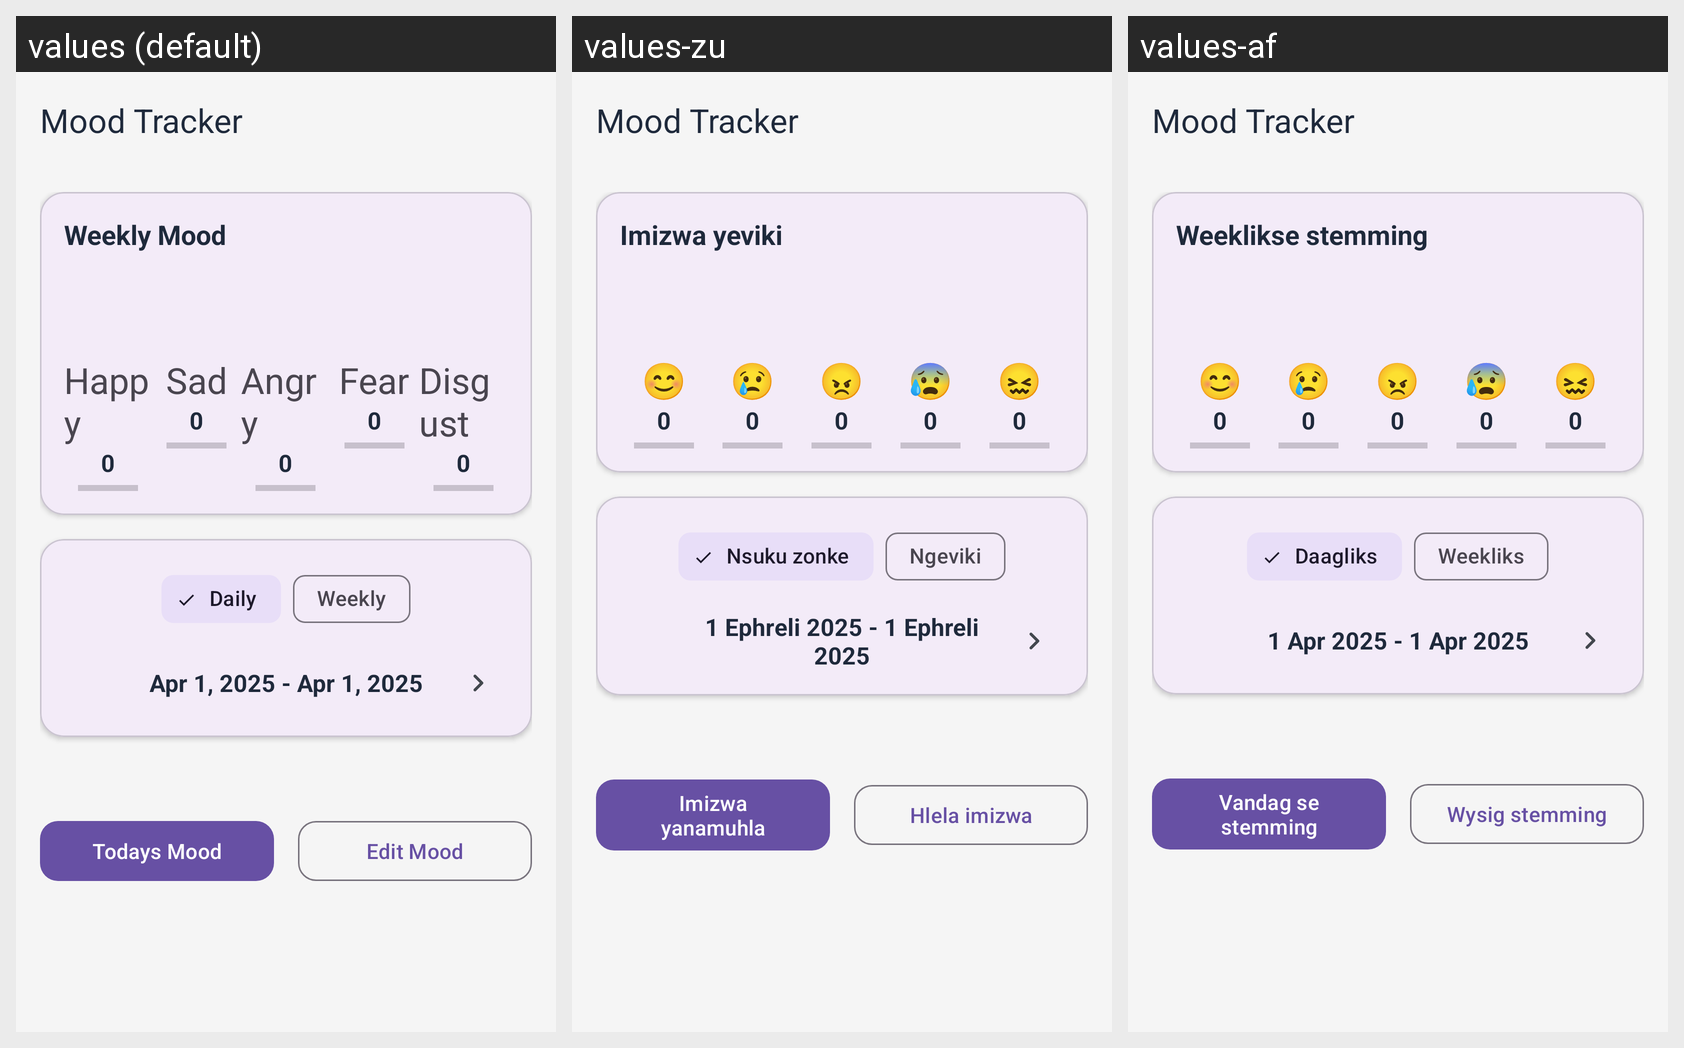

The same Android screen rendered under several of its app's locales, left to right. List the strings drawn on it with the default value and each locale's translation.
Android screen res/layout/fragment_moodtracker.xml rendered under 3 locales, left to right: values (default), values-zu, values-af. Device: Nexus 5 (rendered at 1080×1920; each locale shown at half size, 540×960, under a caption strip naming it); theme Base.Theme.PROG7314_Universe.
Strings drawn on this screen, with the default value and each locale's value (text and hints the layout hard-codes, and strings that could not be matched under every locale, appear in the picture but are not listed):

moodtracker_title
  values: Mood Tracker
  values-zu: Mood Tracker
  values-af: Mood Tracker

moodtracker_weekly_title
  values: Weekly Mood
  values-zu: Imizwa yeviki
  values-af: Weeklikse stemming

emoji_happy
  values: Happy
  values-zu: 😊
  values-af: 😊

value_zero
  values: 0
  values-zu: 0
  values-af: 0

emoji_sad
  values: Sad
  values-zu: 😢
  values-af: 😢

emoji_angry
  values: Angry
  values-zu: 😠
  values-af: 😠

emoji_fear
  values: Fear
  values-zu: 😰
  values-af: 😰

emoji_disgust
  values: Disgust
  values-zu: 😖
  values-af: 😖

journal_filter_daily
  values: Daily
  values-zu: Nsuku zonke
  values-af: Daagliks

journal_filter_weekly
  values: Weekly
  values-zu: Ngeviki
  values-af: Weekliks

journal_date_range_placeholder
  values: Apr 1, 2025 - Apr 1, 2025
  values-zu: 1 Ephreli 2025 - 1 Ephreli 2025
  values-af: 1 Apr 2025 - 1 Apr 2025

moodtracker_today_title
  values: Todays Mood
  values-zu: Imizwa yanamuhla
  values-af: Vandag se stemming

moodtracker_edit_button
  values: Edit Mood
  values-zu: Hlela imizwa
  values-af: Wysig stemming
